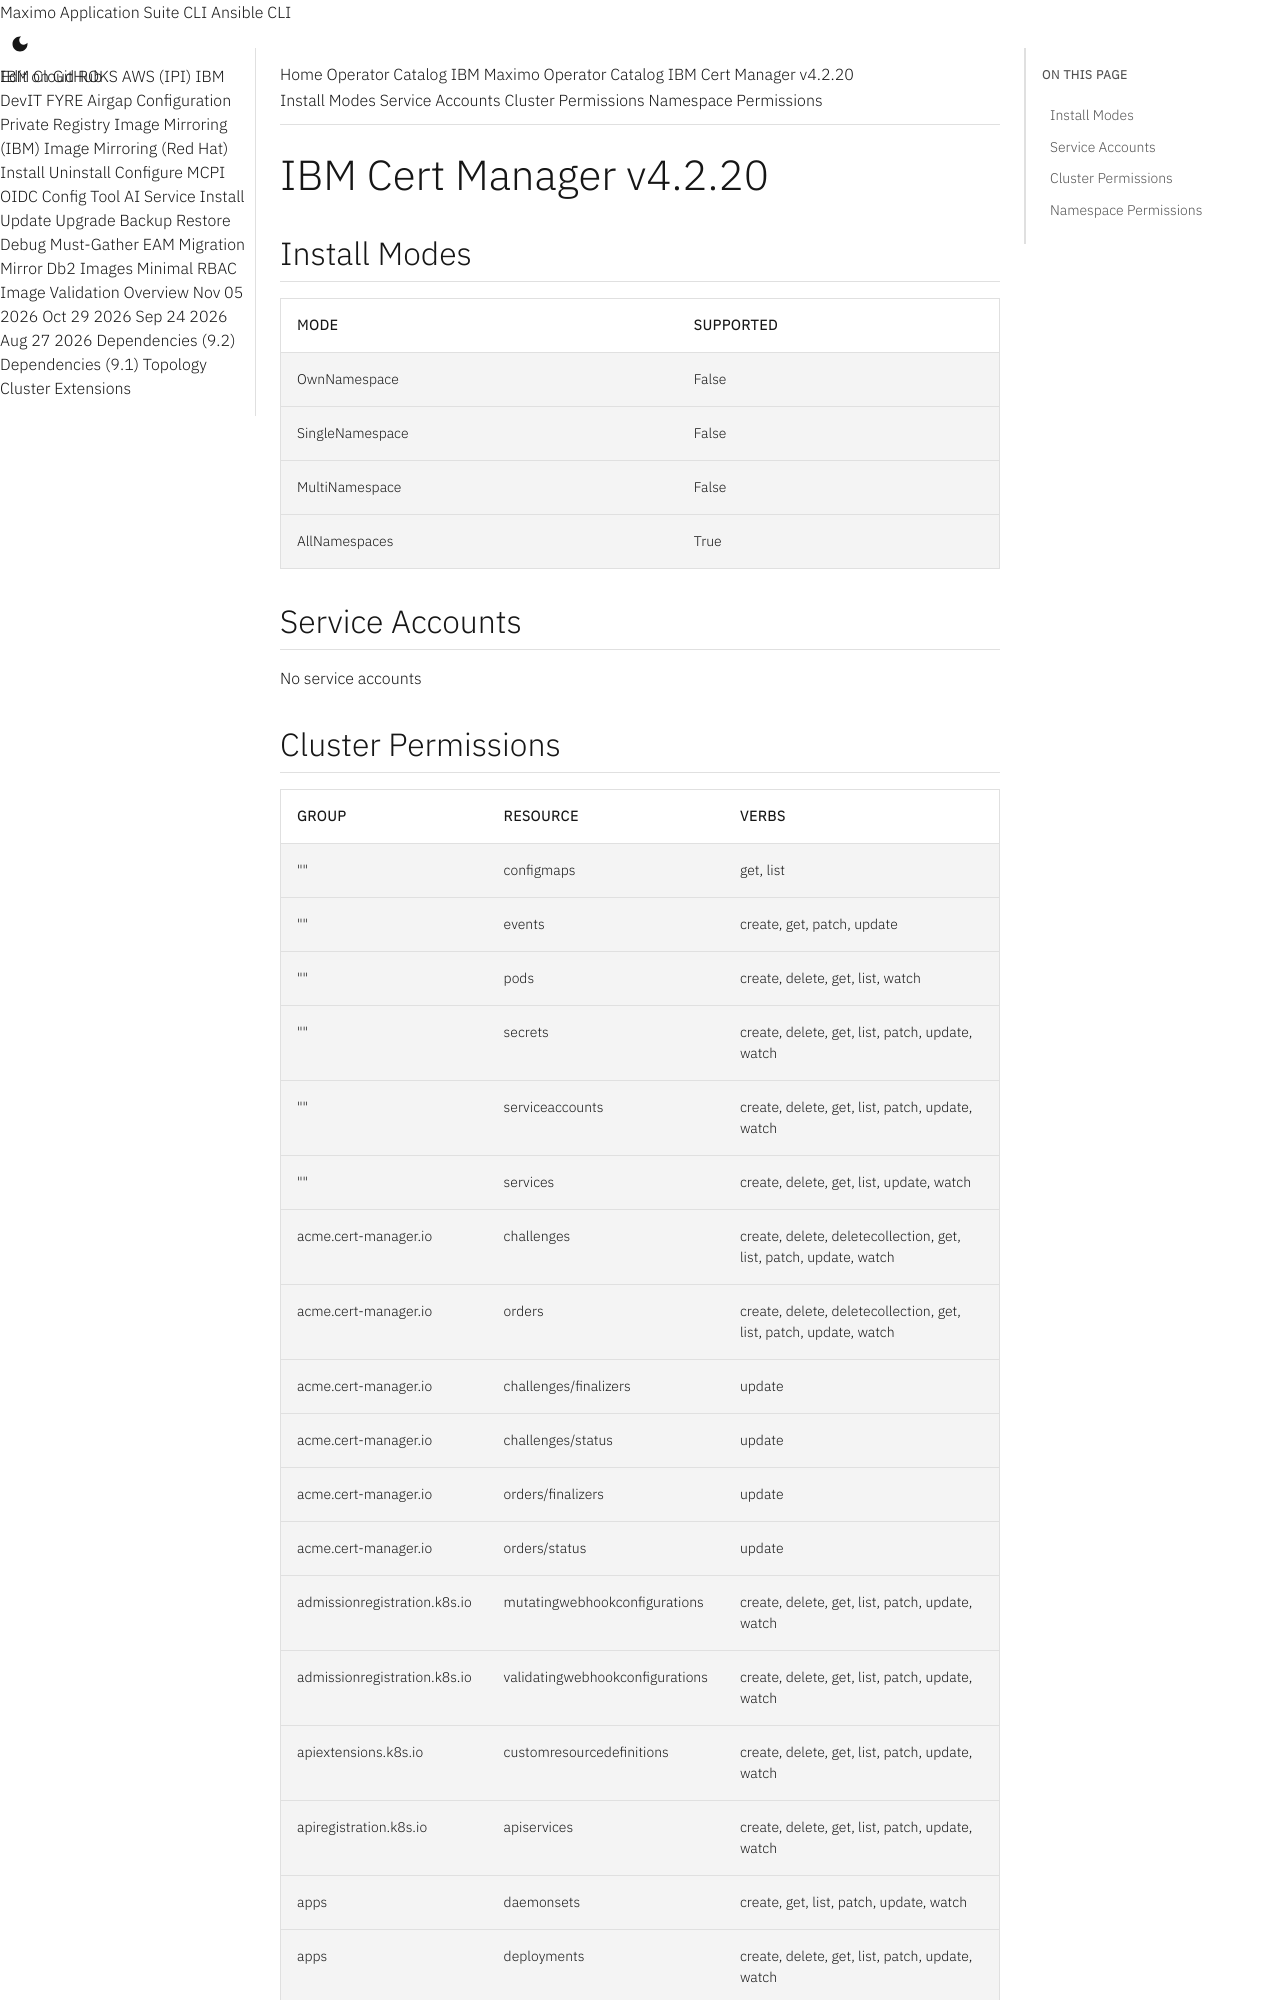

repository: ibm-mas/cli · page: catalogs/packages/ibm-cert-manager-operator/4.2.20/index.html · generator: mkdocs

extra_breadcrumb_title_1: Operator Catalog
extra_breadcrumb_title_2: IBM Maximo Operator Catalog
extra_breadcrumb_url_2: ../../../
nav_title: Operator Catalog

IBM Cert Manager v4.2.20
================================================================================

Install Modes
--------------------------------------------------------------------------------
| Mode                 | Supported |
| :------------------- | :-------- |
| OwnNamespace         | False     |
| SingleNamespace      | False     |
| MultiNamespace       | False     |
| AllNamespaces        | True      |

Service Accounts
--------------------------------------------------------------------------------
No service accounts
